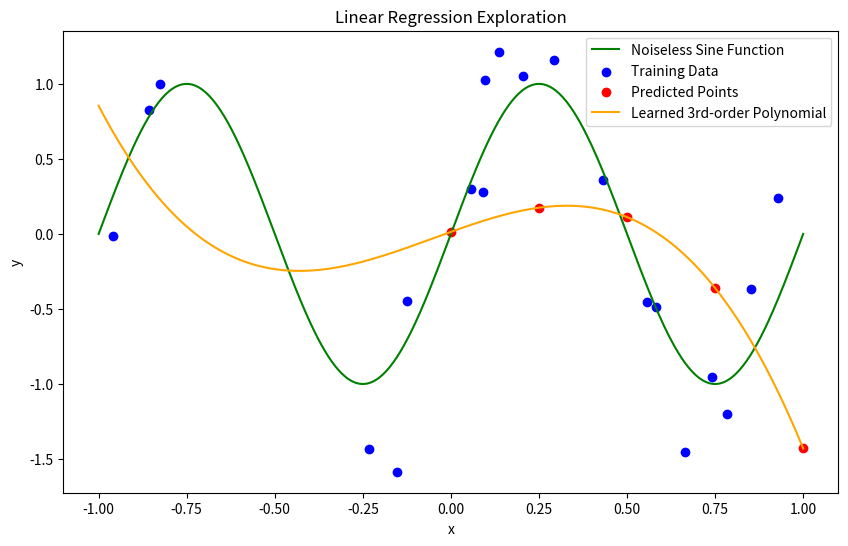
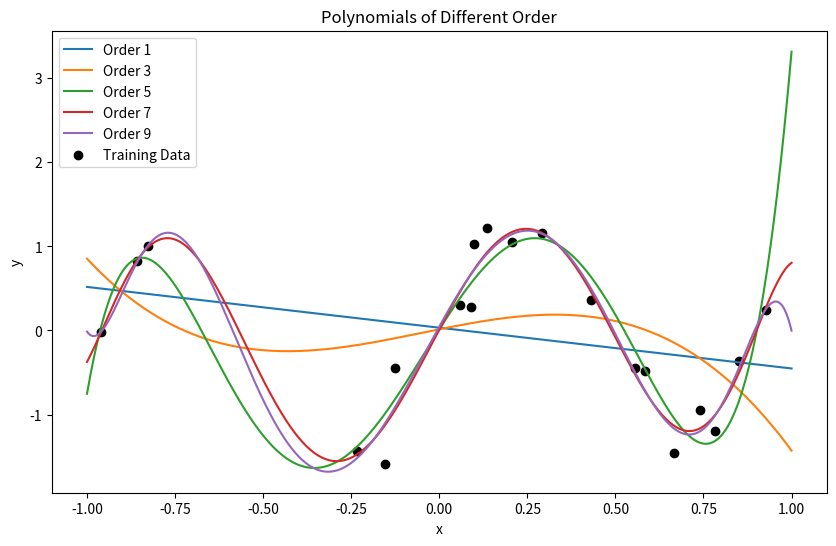

Python code for these plots, in order:
import numpy as np
import matplotlib.pyplot as plt

# Step 1, Create data
def generate_training_data():
    np.random.seed(0) 
    x = np.random.uniform(-1, 1, 20)  # Generate 20 random x values in the range [-1, 1]
    n = np.random.normal(0, 0.3, 20)  # Generate noise
    y = np.sin(2 * np.pi * x) + n  # Compute y values based on a sine function plus noise
    return x, y

# Assign data
x, y = generate_training_data()

# Prepare data for third order polynomial
X = np.vstack((np.ones(len(x)), x, x**2, x**3)).T

# Step 2, Linear Regression to learn parameters
def learning(X, y):
    X_transpose = X.T  
    estimated_params = np.linalg.inv(X_transpose.dot(X)).dot(X_transpose).dot(y)      
    return estimated_params

# Assign and Print Learned Parameters
theta = learning(X, y)
print("Learned Parameters:", theta)

# Step 3, Make Predictions
x_prediction = np.array([0, 0.25, 0.5, 0.75, 1])
X_prediction = np.vstack((np.ones(len(x_prediction)), x_prediction, x_prediction**2, x_prediction**3)).T
y_prediction = X_prediction.dot(theta)
print("Predicted Output Values:", y_prediction)

# Step 4, Create Graph
# (1) Noiseless sine function
x_continuous = np.linspace(-1, 1, 400)
y_sine = np.sin(2 * np.pi * x_continuous)

# (4) Learned 3rd-order polynomial
y_poly = np.vstack((np.ones(len(x_continuous)), x_continuous, x_continuous**2, x_continuous**3)).T.dot(theta)

plt.figure(figsize=(10, 6))
plt.plot(x_continuous, y_sine, label='Noiseless Sine Function', color='green')
plt.scatter(x, y, label='Training Data', color='blue')
plt.scatter(x_prediction, y_prediction, label='Predicted Points', color='red')
plt.plot(x_continuous, y_poly, label='Learned 3rd-order Polynomial', color='orange')
plt.legend()
plt.xlabel('x')
plt.ylabel('y')
plt.title('Linear Regression Exploration')
plt.show()

### END P1
#######################################################################################################
### START P2

def cross_validate(X, y, k=5):
    np.random.seed(0)  
    indices = np.arange(len(X))
    np.random.shuffle(indices)
    X_shuffled = X[indices]
    y_shuffled = y[indices]
    
    fold_size = int(len(X) / k)
    prediction_error_scores = []

    for fold in range(k):
        # Find start and end of Validation potion
        start, end = fold * fold_size, (fold + 1) * fold_size if fold < k-1 else len(X)
        
        # Split data into training or validation
        X_train = np.concatenate((X_shuffled[:start], X_shuffled[end:]), axis=0)
        y_train = np.concatenate((y_shuffled[:start], y_shuffled[end:]), axis=0)
        X_val = X_shuffled[start:end]
        y_val = y_shuffled[start:end]
        
        # Learn parameters
        theta_fold = learning(X_train, y_train)
        
        # Prediction based on validation set
        y_pred = X_val.dot(theta_fold)
        
        # Calculate root mean squated error for the fold
        prediction_error = np.sqrt(np.mean((y_val - y_pred)**2))
        prediction_error_scores.append(prediction_error)
        
        print(f"Fold {fold+1}: Learned Parameters: {theta_fold}, Prediction Error: {prediction_error}")
    
    # print the average rmse
    average_prediction_error = np.mean(prediction_error_scores)
    print("Average prediction error on all validation folds:", average_prediction_error)
    
    return prediction_error_scores, average_prediction_error

# Run func
prediction_error_scores, average_prediction_error = cross_validate(X, y)

### END P2
#########################################################
### Start P3

# Make a polynomial based on the order
def generate_polynomial(x, order):
    return np.vstack([x**i for i in range(order + 1)]).T

def cross_validate_with_order(x, y, order, k=5):
    # Perform 5 fold cross validation
    np.random.seed(0)  # Randomize nums
    indices = np.random.permutation(len(x))
    fold_size = len(x) // k
    errors = []

    for fold in range(k):
        start = fold * fold_size
        end = (fold + 1) * fold_size if fold < k-1 else len(x)
        x_value, y_value = x[indices[start:end]], y[indices[start:end]]
        x_train, y_train = np.delete(x, indices[start:end]), np.delete(y, indices[start:end])

        X_train = generate_polynomial(x_train, order)
        X_value = generate_polynomial(x_value, order)

        theta = learning(X_train, y_train)
        y_pred = X_value.dot(theta)

        error = np.sqrt(np.mean((y_value - y_pred) ** 2))
        errors.append(error)

    return np.mean(errors)


x, y = generate_training_data()
orders = [1, 3, 5, 7, 9]
errors = []

# Find optimal order
for order in orders:
    error = cross_validate_with_order(x, y, order)
    errors.append(error)

optimal_order = orders[np.argmin(errors)]
print("Average Cross-Validation Error by Order:", errors)
print("Optimal Polynomial Order:", optimal_order)

# Plot
plt.figure(figsize=(10, 6))
for order in orders:
    X_poly = generate_polynomial(x, order)
    theta = learning(X_poly, y)
    x_continuous = np.linspace(-1, 1, 400)
    X_continuous_poly = generate_polynomial(x_continuous, order)
    y_poly = X_continuous_poly.dot(theta)
    plt.plot(x_continuous, y_poly, label=f'Order {order}')

plt.scatter(x, y, color='black', label='Training Data')
plt.legend()
plt.xlabel('x')
plt.ylabel('y')
plt.title('Polynomials of Different Order')
plt.show()